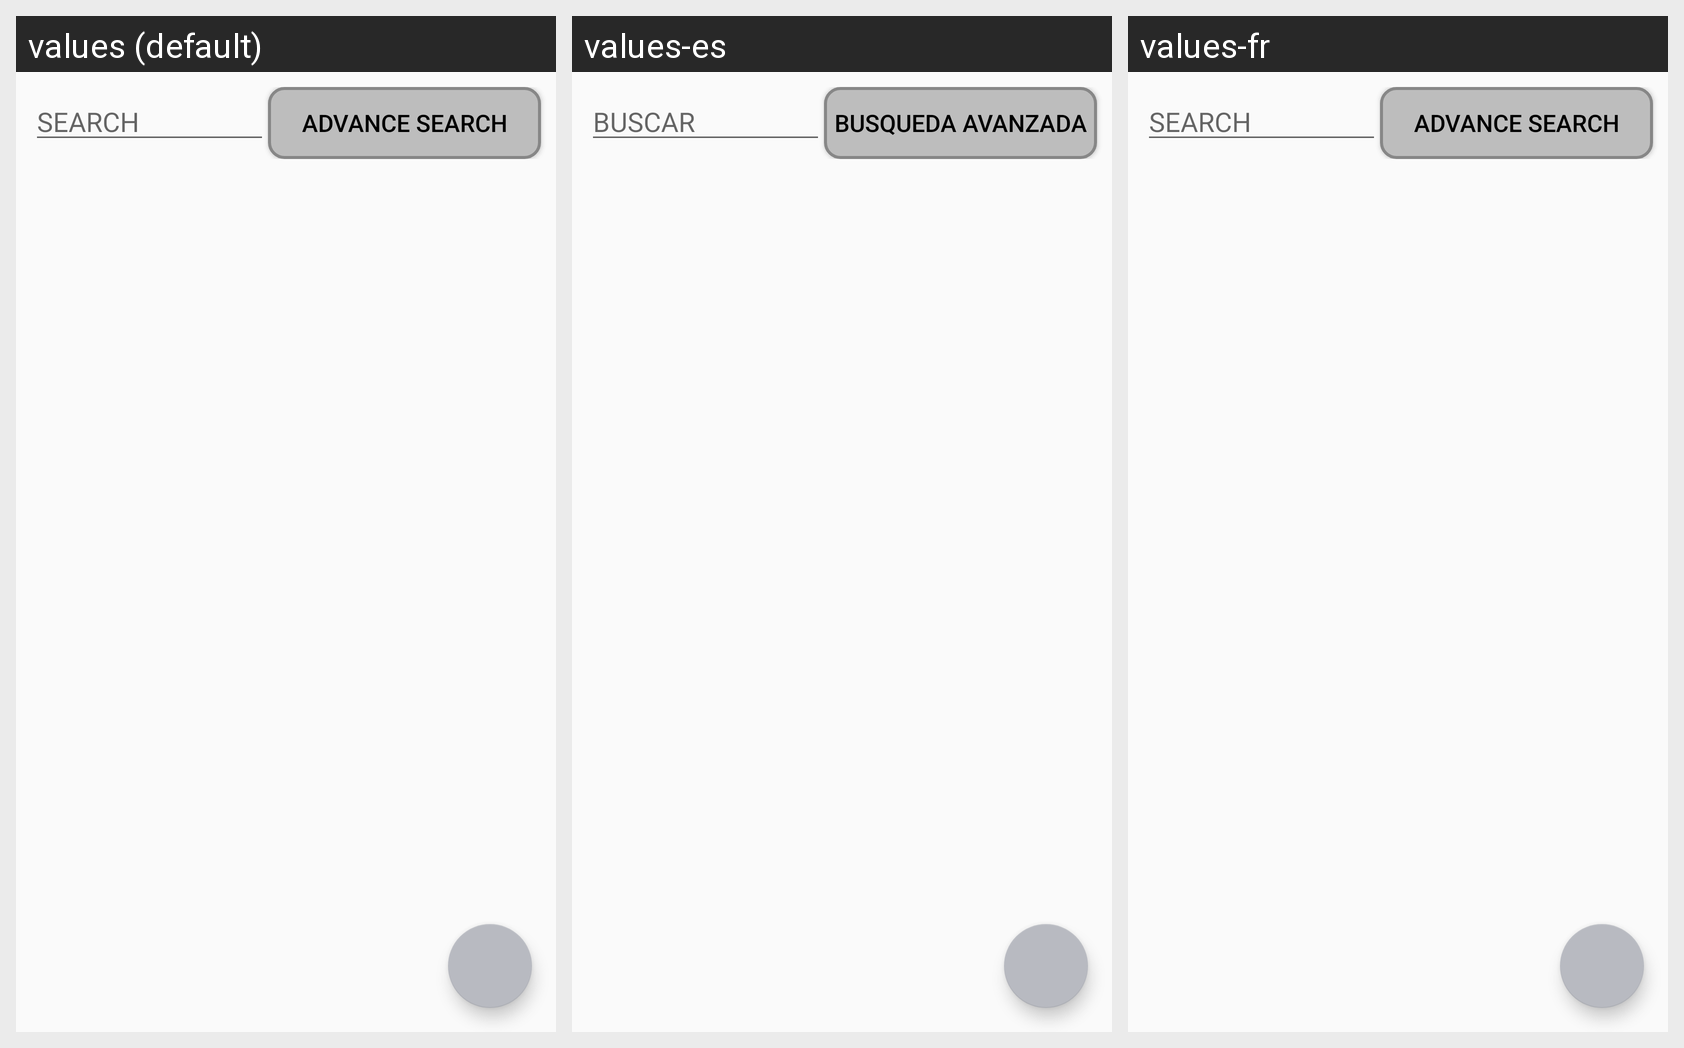

Translations of the strings shown on this Android screen, per locale in the grid:
Android screen res/layout/fragment_tab_events.xml rendered under 3 locales, left to right: values (default), values-es, values-fr. Device: Nexus 5 (rendered at 1080×1920; each locale shown at half size, 540×960, under a caption strip naming it); theme AppTheme.
Strings drawn on this screen, with the default value and each locale's value (text and hints the layout hard-codes, and strings that could not be matched under every locale, appear in the picture but are not listed):

search
  values: SEARCH
  values-es: BUSCAR
  values-fr: SEARCH  [not translated; the default value is used]

advancesearch
  values: ADVANCE SEARCH
  values-es: BUSQUEDA AVANZADA
  values-fr: ADVANCE SEARCH  [not translated; the default value is used]
